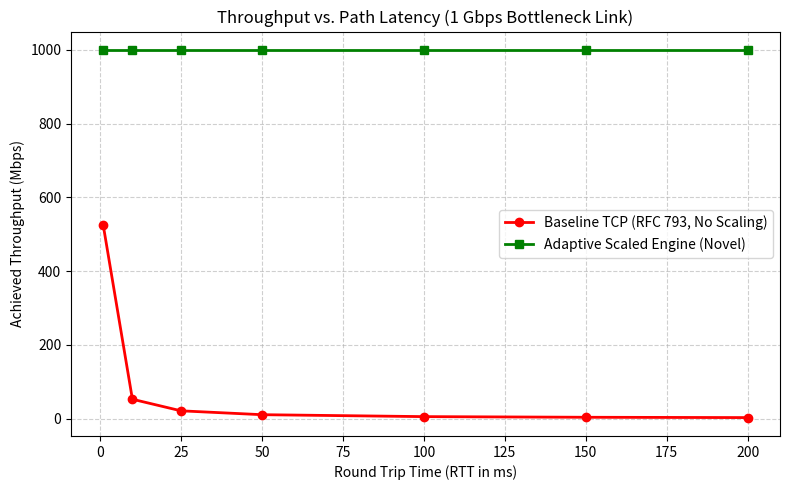

Write the Python code that produced this figure.
import matplotlib.pyplot as plt

def run_evaluation():
    latencies = [1, 10, 25, 50, 100, 150, 200]  # ms
    bandwidth_mbps = 1000.0                       # 1 Gbps bottleneck link
    
    legacy_throughputs = []
    novel_throughputs = []
    
    for rtt in latencies:
        rtt_sec = rtt / 1000.0
        bdp_bytes = (bandwidth_mbps * 1_000_000 / 8) * rtt_sec
        
        # Baseline TCP: capped at 65,535 bytes
        legacy_win = 65535
        legacy_tput = min(bandwidth_mbps, (legacy_win * 8) / (rtt_sec * 1_000_000))
        legacy_throughputs.append(legacy_tput)
        
        # Novel Engine: Scaled window expands to fill path BDP
        scaled_win = max(65535, bdp_bytes)
        novel_tput = min(bandwidth_mbps, (scaled_win * 8) / (rtt_sec * 1_000_000))
        novel_throughputs.append(novel_tput)

    plt.figure(figsize=(8, 5))
    plt.plot(latencies, legacy_throughputs, marker='o', color='red', linewidth=2, label='Baseline TCP (RFC 793, No Scaling)')
    plt.plot(latencies, novel_throughputs, marker='s', color='green', linewidth=2, label='Adaptive Scaled Engine (Novel)')
    
    plt.title('Throughput vs. Path Latency (1 Gbps Bottleneck Link)')
    plt.xlabel('Round Trip Time (RTT in ms)')
    plt.ylabel('Achieved Throughput (Mbps)')
    plt.grid(True, linestyle='--', alpha=0.6)
    plt.legend()
    plt.tight_layout()
    plt.savefig('performance_comparison.png')
    print("[Evaluation] Plot generated and saved as 'performance_comparison.png'")

if __name__ == "__main__":
    run_evaluation()
